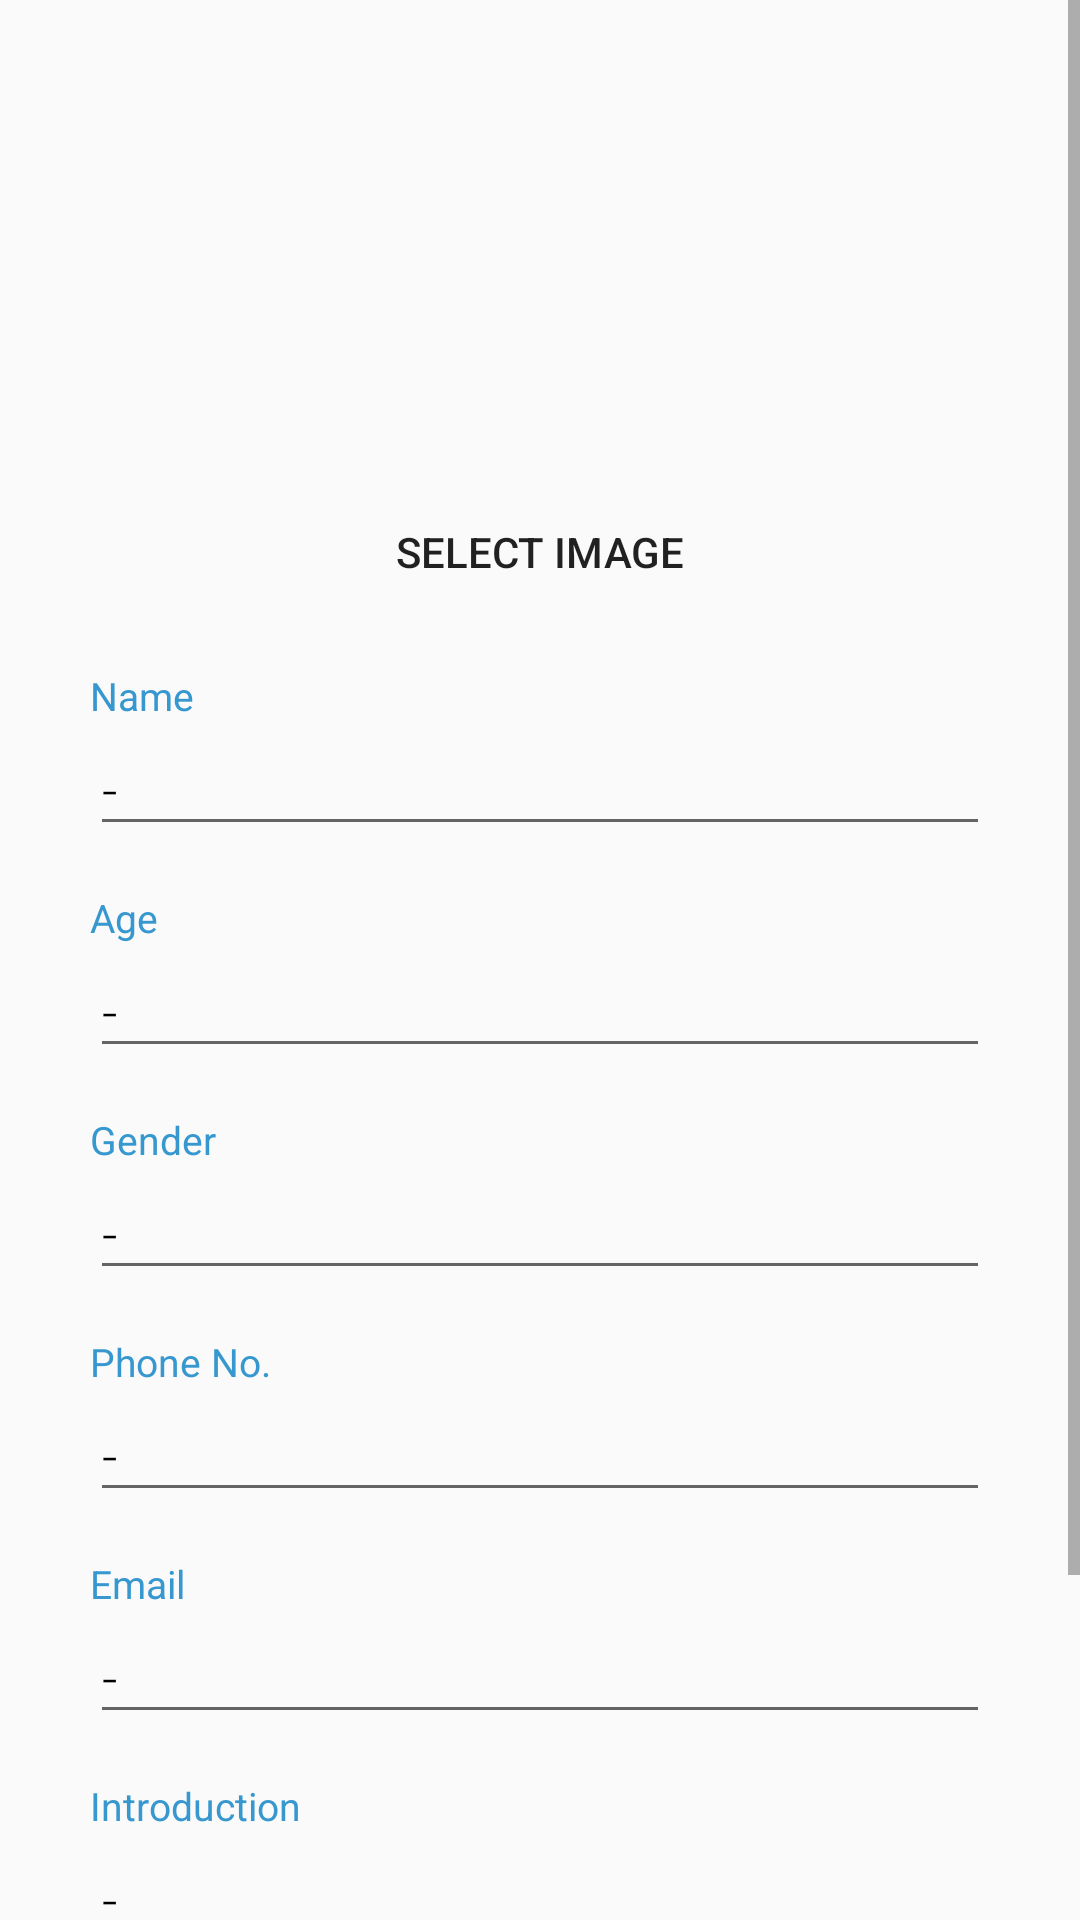

Write the Android layout XML for this screen, with the resource values it uses.
<!-- AndroidManifest.xml: application theme AppTheme -->
<!-- res/layout/activity_edit_profile.xml -->
<?xml version="1.0" encoding="utf-8"?>
<androidx.constraintlayout.widget.ConstraintLayout xmlns:android="http://schemas.android.com/apk/res/android"
    xmlns:app="http://schemas.android.com/apk/res-auto"
    xmlns:tools="http://schemas.android.com/tools"
    android:layout_width="match_parent"
    android:layout_height="match_parent"
    tools:context=".EditProfileActivity"
    android:id="@+id/edit_pro">

    <RelativeLayout
        android:layout_width="match_parent"
        android:layout_height="match_parent"
        android:layout_below="@+id/topprof"
        android:gravity="center"
        app:layout_constraintTop_toTopOf="parent">

        <ScrollView
            android:layout_width="match_parent"
            android:layout_height="wrap_content"
            android:fillViewport="true">


            <LinearLayout
                android:layout_gravity=""
                android:layout_width="match_parent"
                android:layout_height="wrap_content"
                android:layout_centerInParent="true"
                android:layout_marginLeft="30dp"
                android:layout_marginTop="20dp"
                android:layout_marginRight="30dp"
                android:layout_marginBottom="40dp"
                android:paddingBottom="50dp"
                android:orientation="vertical">


                <ImageView
                     android:id="@+id/profImg2"
                     android:layout_width="match_parent"
                     android:layout_height="120dp"
                     android:layout_marginStart="10dp"
                     android:layout_marginTop="10dp"
                     android:layout_marginEnd="10dp"
                     android:layout_marginBottom="10dp"
                     android:adjustViewBounds="true"
                     android:padding="3dp"
                     android:scaleType="centerInside"
                     android:src="@drawable/profile" />

                <Button
                    android:id="@+id/imgbtn"
                    android:layout_width="match_parent"
                    android:layout_height="match_parent"
                    android:background="@drawable/button"
                    android:text="Select Image"/>


                <LinearLayout
                    android:id="@+id/profUsername"
                    android:layout_width="match_parent"
                    android:layout_height="wrap_content"
                    android:layout_marginTop="15dp"
                    android:orientation="vertical">

                    <TextView
                        android:layout_width="wrap_content"
                        android:layout_height="wrap_content"
                        android:text="@string/profName"
                        android:textColor="@color/headings"
                        android:textSize="13sp" />

                    <EditText
                        android:id="@+id/profUsernametxt"
                        android:layout_width="match_parent"
                        android:layout_height="wrap_content"
                        android:fontFamily="sans-serif-light"
                        android:text="@string/profNone"
                        android:textColor="#000000"
                        android:textSize="18sp" />


                </LinearLayout>

                <LinearLayout
                    android:id="@+id/profAge"
                    android:layout_width="match_parent"
                    android:layout_height="wrap_content"
                    android:layout_marginTop="15dp"
                    android:orientation="vertical">

                    <TextView
                        android:layout_width="wrap_content"
                        android:layout_height="wrap_content"
                        android:text="@string/profAge"
                        android:textColor="@color/headings"
                        android:textSize="13sp" />

                    <EditText
                        android:id="@+id/profAgetxt"
                        android:layout_width="match_parent"
                        android:layout_height="wrap_content"
                        android:fontFamily="sans-serif-light"
                        android:text="@string/profNone"
                        android:maxLength="3"
                        android:textColor="#000000"
                        android:textSize="18sp" />

                </LinearLayout>

                <LinearLayout
                    android:id="@+id/profGender"
                    android:layout_width="match_parent"
                    android:layout_height="wrap_content"
                    android:layout_marginTop="15dp"
                    android:orientation="vertical">

                    <TextView
                        android:layout_width="wrap_content"
                        android:layout_height="wrap_content"
                        android:text="@string/profGen"
                        android:textColor="@color/headings"
                        android:textSize="13sp" />

                    <EditText
                        android:id="@+id/profGentxt"
                        android:layout_width="match_parent"
                        android:layout_height="wrap_content"
                        android:fontFamily="sans-serif-light"
                        android:text="@string/profNone"
                        android:textColor="#000000"
                        android:textSize="18sp" />

                </LinearLayout>

                <LinearLayout
                    android:id="@+id/profPhone"
                    android:layout_width="match_parent"
                    android:layout_height="wrap_content"
                    android:layout_marginTop="15dp"
                    android:orientation="vertical">

                    <TextView
                        android:layout_width="wrap_content"
                        android:layout_height="wrap_content"
                        android:text="@string/profPhone"
                        android:textColor="@color/headings"
                        android:textSize="13sp" />

                    <EditText
                        android:id="@+id/profPhonetxt"
                        android:layout_width="match_parent"
                        android:layout_height="wrap_content"
                        android:fontFamily="sans-serif-light"
                        android:text="@string/profNone"
                        android:maxLength="11"
                        android:textColor="#000000"
                        android:textSize="18sp" />

                </LinearLayout>

                <LinearLayout
                    android:id="@+id/profemail"
                    android:layout_width="match_parent"
                    android:layout_height="wrap_content"
                    android:layout_marginTop="15dp"
                    android:orientation="vertical">

                    <TextView
                        android:layout_width="wrap_content"
                        android:layout_height="wrap_content"
                        android:text="@string/profEmail"
                        android:textColor="@color/headings"
                        android:textSize="13sp" />

                    <EditText
                        android:id="@+id/profEmailtxt"
                        android:layout_width="match_parent"
                        android:layout_height="wrap_content"
                        android:fontFamily="sans-serif-light"
                        android:text="@string/profNone"
                        android:textColor="#000000"
                        android:textSize="18sp" />

                </LinearLayout>

                <LinearLayout
                    android:id="@+id/ProfIntro"
                    android:layout_width="match_parent"
                    android:layout_height="wrap_content"
                    android:layout_marginTop="15dp"
                    android:orientation="vertical">

                    <TextView
                        android:layout_width="wrap_content"
                        android:layout_height="wrap_content"
                        android:text="@string/profBio"
                        android:textColor="@color/headings"
                        android:textSize="13sp" />

                    <EditText
                        android:id="@+id/profIntrotxt"
                        android:layout_width="match_parent"
                        android:layout_height="wrap_content"
                        android:fontFamily="sans-serif-light"
                        android:text="@string/profNone"
                        android:textColor="#000000"
                        android:textSize="18sp" />

                </LinearLayout>

                <LinearLayout
                    android:layout_width="match_parent"
                    android:layout_height="wrap_content"
                    android:gravity="center"
                    android:orientation="vertical"
                    android:paddingTop="20dp">

                    <Button
                        android:id="@+id/updatebtn"
                        android:layout_width="@dimen/logintxt"
                        android:layout_height="wrap_content"
                        android:layout_marginTop="10dp"
                        android:background="@drawable/button"
                        android:foreground="?android:attr/selectableItemBackground"
                        android:text="@string/updateProf"
                        android:textAllCaps="false"
                        android:textColor="#000000"
                        android:textSize="17sp" />

                </LinearLayout>

            </LinearLayout>
        </ScrollView>

    </RelativeLayout>


</androidx.constraintlayout.widget.ConstraintLayout>
<!-- resources referenced by this layout -->
<resources>
  <color name="headings">#3797CF</color>
  <dimen name="logintxt">300dp</dimen>
  <string name="profAge">Age</string>
  <string name="profBio">Introduction</string>
  <string name="profEmail">Email</string>
  <string name="profGen">Gender</string>
  <string name="profName">Name</string>
  <string name="profNone">-</string>
  <string name="profPhone">Phone No.</string>
  <string name="updateProf">Update Profile</string>
  <style name="AppTheme" parent="Theme.AppCompat.Light.DarkActionBar">
          
          <item name="colorPrimary">#fcee73</item>
          <item name="colorPrimaryDark">#808080</item>
          <item name="colorAccent">@color/colorAccent</item>
          <item name="actionOverflowMenuStyle">@style/OverflowMenu</item>
          <item name="android:windowAnimationStyle">@null</item>
      </style>
  <color name="colorAccent">#D81B60</color>
  <style name="OverflowMenu" parent="Widget.AppCompat.PopupMenu.Overflow">
          <item name="android:windowDisablePreview">true</item>
          <item name="overlapAnchor">false</item>
          <item name="android:dropDownVerticalOffset">5.0dp</item>
      </style>
</resources>
